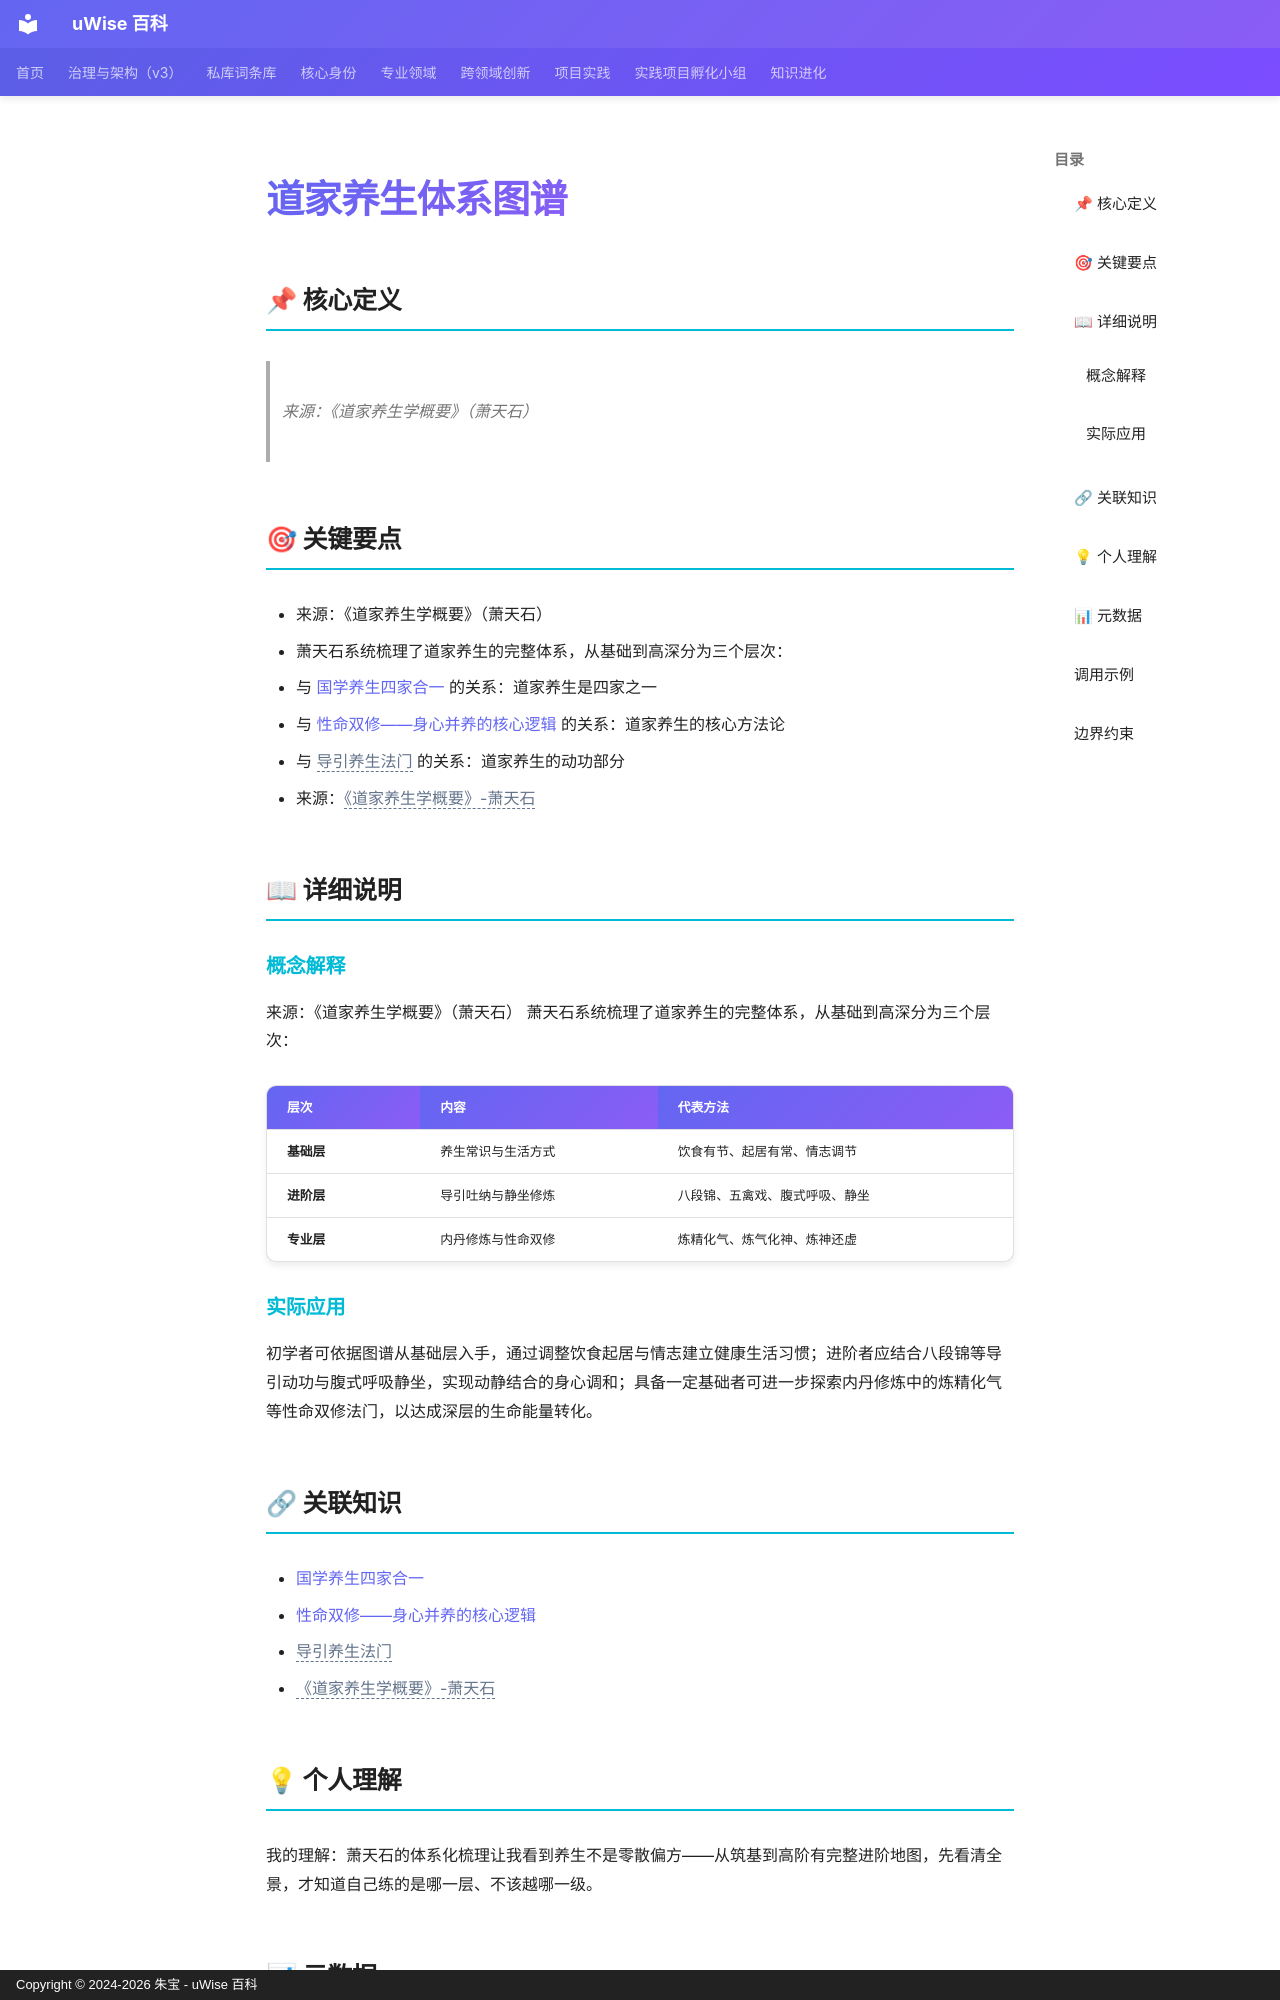

repository: zhubao315/uWise · page: vault-encyclopedia/md-1d117498/index.html · generator: mkdocs · copyright: Copyright © 2024-2026 朱宝 - uWise 百科

---
title: "道家养生体系图谱"
description: "来源：《道家养生学概要》（萧天石）"
---

# 道家养生体系图谱

## 📌 核心定义

> 来源：《道家养生学概要》（萧天石）

## 🎯 关键要点

- 来源：《道家养生学概要》（萧天石）
- 萧天石系统梳理了道家养生的完整体系，从基础到高深分为三个层次：
- 与 [国学养生四家合一](../md-feea0a6b/) 的关系：道家养生是四家之一
- 与 [性命双修——身心并养的核心逻辑](../md-1c79f270/) 的关系：道家养生的核心方法论
- 与 <span class="uw-unresolved" data-target="导引养生法门" title="未解析的双链目标：导引养生法门">导引养生法门</span> 的关系：道家养生的动功部分
- 来源：<span class="uw-unresolved" data-target="《道家养生学概要》-萧天石" title="未解析的双链目标：《道家养生学概要》-萧天石">《道家养生学概要》-萧天石</span>

## 📖 详细说明

### 概念解释
来源：《道家养生学概要》（萧天石）
萧天石系统梳理了道家养生的完整体系，从基础到高深分为三个层次：

| 层次 | 内容 | 代表方法 |
|------|------|----------|
| **基础层** | 养生常识与生活方式 | 饮食有节、起居有常、情志调节 |
| **进阶层** | 导引吐纳与静坐修炼 | 八段锦、五禽戏、腹式呼吸、静坐 |
| **专业层** | 内丹修炼与性命双修 | 炼精化气、炼气化神、炼神还虚 |


### 实际应用

初学者可依据图谱从基础层入手，通过调整饮食起居与情志建立健康生活习惯；进阶者应结合八段锦等导引动功与腹式呼吸静坐，实现动静结合的身心调和；具备一定基础者可进一步探索内丹修炼中的炼精化气等性命双修法门，以达成深层的生命能量转化。

## 🔗 关联知识

- [国学养生四家合一](../md-feea0a6b/)
- [性命双修——身心并养的核心逻辑](../md-1c79f270/)
- <span class="uw-unresolved" data-target="导引养生法门" title="未解析的双链目标：导引养生法门">导引养生法门</span>
- <span class="uw-unresolved" data-target="《道家养生学概要》-萧天石" title="未解析的双链目标：《道家养生学概要》-萧天石">《道家养生学概要》-萧天石</span>

## 💡 个人理解

我的理解：萧天石的体系化梳理让我看到养生不是零散偏方——从筑基到高阶有完整进阶地图，先看清全景，才知道自己练的是哪一层、不该越哪一级。
